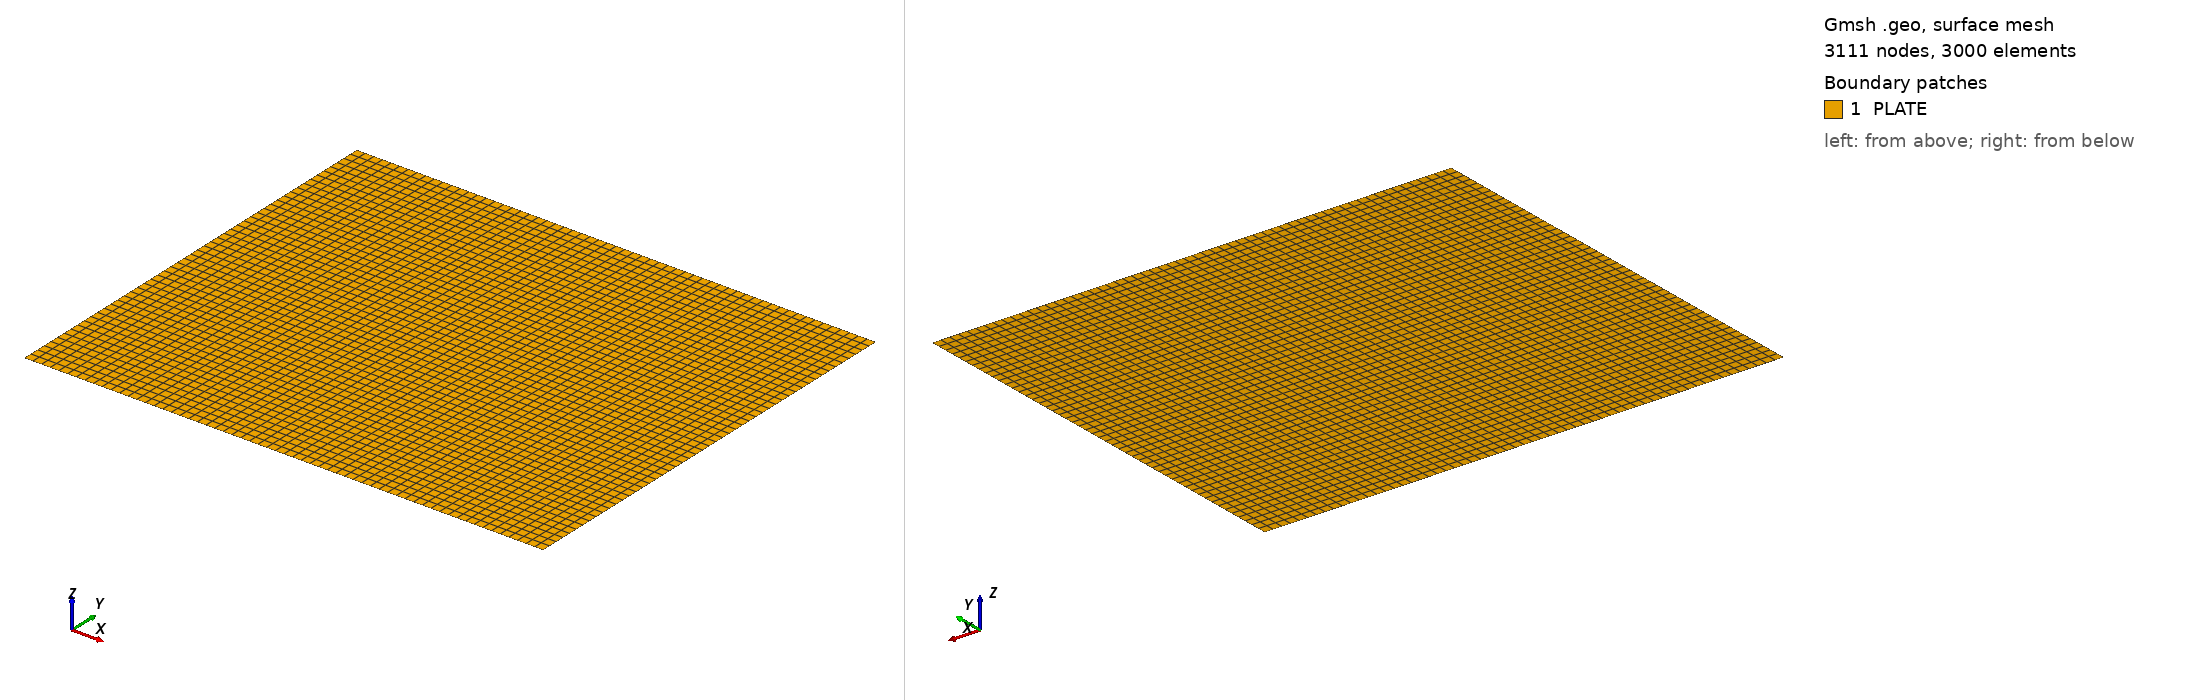

Gmsh geometry script, surface-meshed: 3111 nodes, 3000 surface elements. Boundary patches (legend numbers): 1 PLATE. Left view from above one corner, right view from below the opposite corner. Legend entries are the model's physical surfaces. The drawing asked Gmsh for element sizes between 1% and 20% of the model's largest extent; the script's own settings can give other sizes.

=== javier.geo (drawn) ===
a=300.;
b=250.;
Point(1)={0.0,0.0,0.0};
Point(2)={a,0.0,0.0};
Point(3)={a,-b,0.0};
Point(4)={0.0,-b,0.0};
//+
Line(1) = {1, 2};
//+
Line(2) = {2, 3};
//+
Line(3) = {3, 4};
//+
Line(4) = {4, 1};
//+
Curve Loop(1) = {4, 1, 2, 3};
//+
Plane Surface(1) = {1};
//+
Transfinite Curve {1, 3} = 61 Using Progression 1;
//+
Transfinite Curve {2, 4} = 51 Using Progression 1;
//+
Transfinite Surface {1} = {1, 2, 3, 4};
//+
Recombine Surface {1};
//+
Physical Surface("PLATE", 5) = {1};
